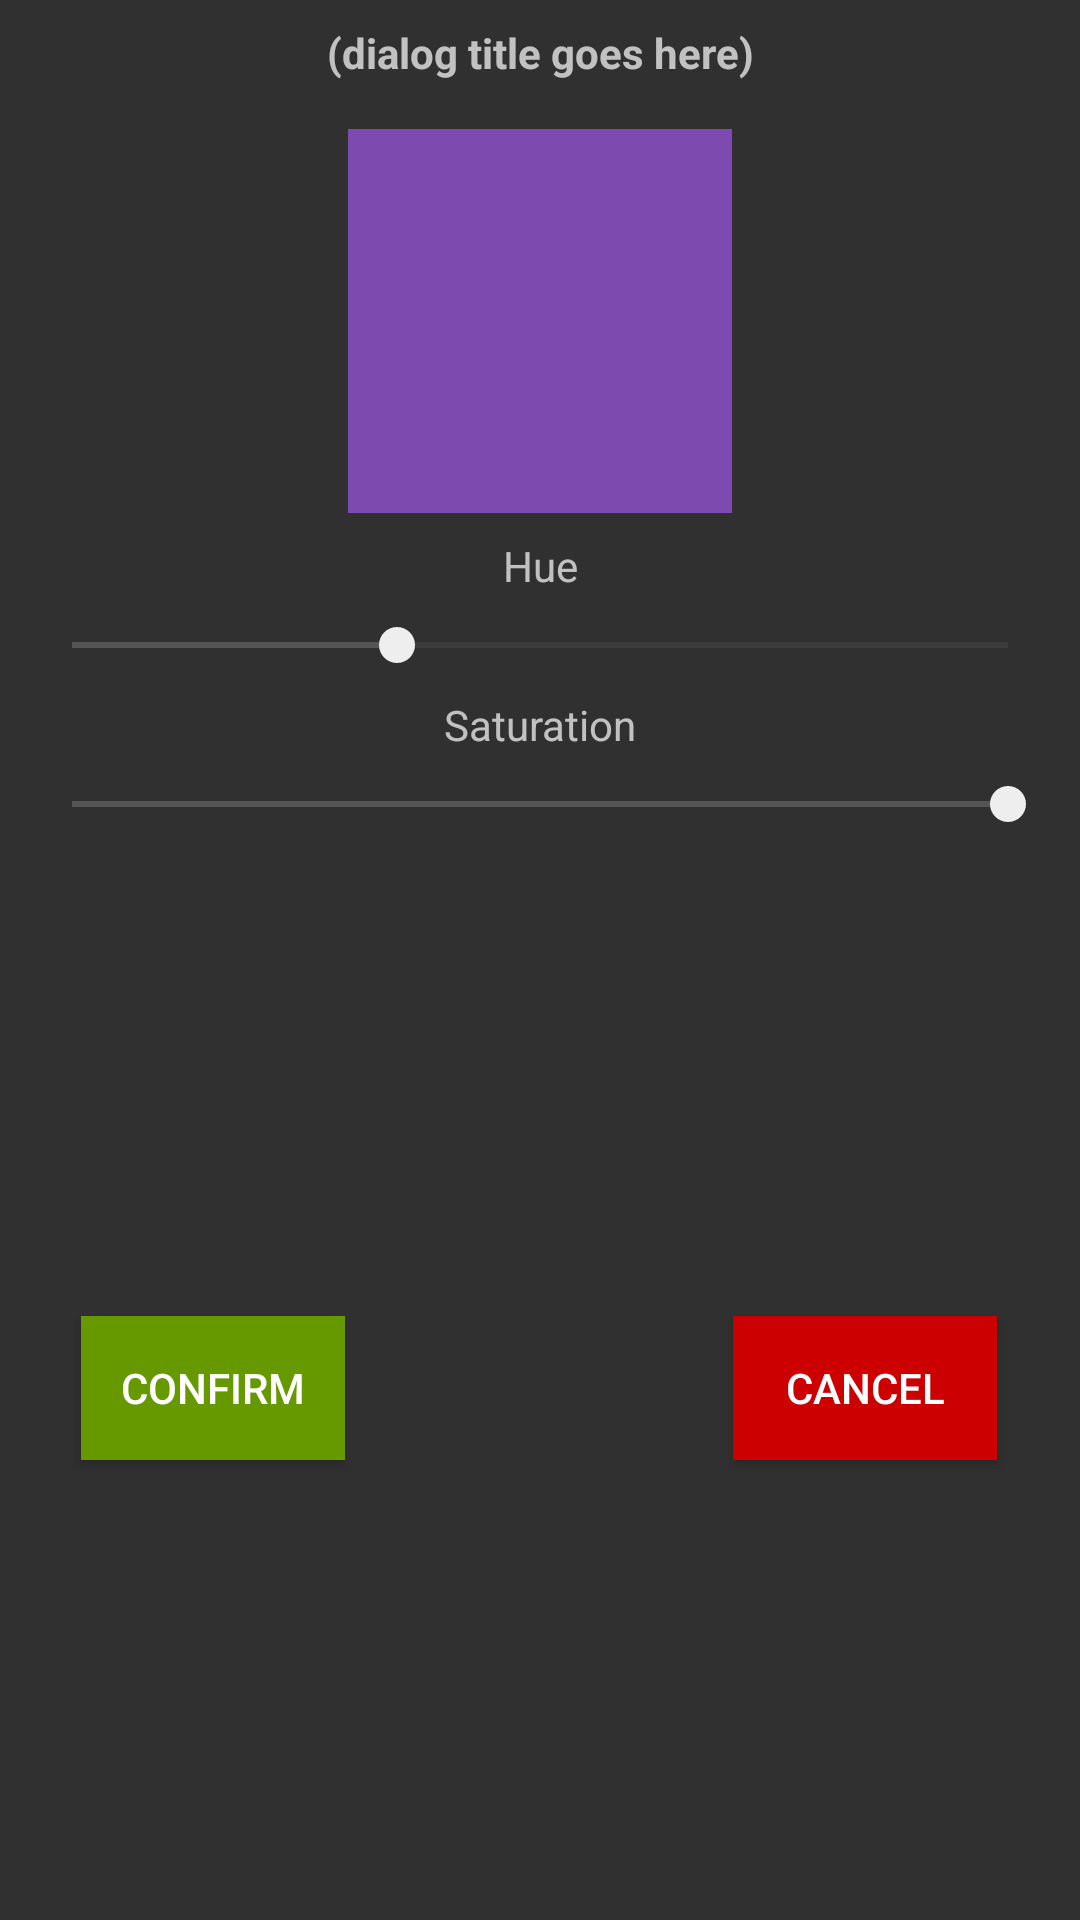

Write the Android layout XML for this screen, with the resource values it uses.
<!-- AndroidManifest.xml: application theme AppTheme -->
<!-- res/layout/fragment_pattern_color_code_dialog.xml -->
<?xml version="1.0" encoding="utf-8"?>
<androidx.constraintlayout.widget.ConstraintLayout xmlns:android="http://schemas.android.com/apk/res/android"
    xmlns:app="http://schemas.android.com/apk/res-auto"
    xmlns:tools="http://schemas.android.com/tools"
    android:id="@+id/pattern_color_code_layout"
    android:layout_width="match_parent"
    android:layout_height="wrap_content">

    <TextView
        android:id="@+id/pattern_color_code_title_text_view"
        android:layout_width="wrap_content"
        android:layout_height="wrap_content"
        android:layout_marginStart="8dp"
        android:layout_marginTop="8dp"
        android:layout_marginEnd="8dp"
        android:text="(dialog title goes here)"
        android:textStyle="bold"
        app:layout_constraintEnd_toEndOf="parent"
        app:layout_constraintStart_toStartOf="parent"
        app:layout_constraintTop_toTopOf="parent" />

    <View
        android:id="@+id/pattern_color_code_view"
        android:layout_width="128dp"
        android:layout_height="128dp"
        android:layout_marginStart="8dp"
        android:layout_marginTop="16dp"
        android:layout_marginEnd="8dp"
        android:background="#7D4BAF"
        app:layout_constraintEnd_toEndOf="parent"
        app:layout_constraintStart_toStartOf="parent"
        app:layout_constraintTop_toBottomOf="@+id/pattern_color_code_title_text_view" />


    <TextView
        android:id="@+id/pattern_color_code_hue_label"
        android:layout_width="wrap_content"
        android:layout_height="wrap_content"
        android:layout_marginStart="8dp"
        android:layout_marginTop="8dp"
        android:layout_marginEnd="8dp"
        android:text="@string/fragment_pattern_color_code_hue"
        app:layout_constraintEnd_toEndOf="parent"
        app:layout_constraintStart_toStartOf="parent"
        app:layout_constraintTop_toBottomOf="@+id/pattern_color_code_view" />

    <SeekBar
        android:id="@+id/pattern_color_code_hue_seek_bar"
        android:layout_width="0dp"
        android:layout_height="18dp"
        android:layout_marginStart="8dp"
        android:layout_marginTop="8dp"
        android:layout_marginEnd="8dp"
        android:max="360"
        android:progress="125"
        android:progressBackgroundTint="#555555"
        android:progressTint="#555555"
        android:thumbTint="#EEEEEE"
        app:layout_constraintEnd_toEndOf="parent"
        app:layout_constraintStart_toStartOf="parent"
        app:layout_constraintTop_toBottomOf="@+id/pattern_color_code_hue_label" />

    <TextView
        android:id="@+id/pattern_color_code_saturation_label"
        android:layout_width="wrap_content"
        android:layout_height="wrap_content"
        android:layout_marginStart="8dp"
        android:layout_marginTop="8dp"
        android:layout_marginEnd="8dp"
        android:text="@string/fragment_pattern_color_code_saturation"
        app:layout_constraintEnd_toEndOf="parent"
        app:layout_constraintStart_toStartOf="parent"
        app:layout_constraintTop_toBottomOf="@+id/pattern_color_code_hue_seek_bar" />

    <SeekBar
        android:id="@+id/pattern_color_code_saturation_seek_bar"
        android:layout_width="0dp"
        android:layout_height="18dp"
        android:layout_marginStart="8dp"
        android:layout_marginTop="8dp"
        android:layout_marginEnd="8dp"
        android:max="100"
        android:progress="100"
        android:progressBackgroundTint="#555555"
        android:progressTint="#555555"
        android:thumbTint="#EEEEEE"
        app:layout_constraintEnd_toEndOf="parent"
        app:layout_constraintHorizontal_bias="0.0"
        app:layout_constraintStart_toStartOf="parent"
        app:layout_constraintTop_toBottomOf="@+id/pattern_color_code_saturation_label" />

    <androidx.constraintlayout.widget.Guideline
        android:id="@+id/pattern_color_code_mid_guideline"
        android:layout_width="wrap_content"
        android:layout_height="wrap_content"
        android:orientation="vertical"
        app:layout_constraintGuide_percent="0.5" />

    <Button
        android:id="@+id/pattern_color_code_confirm_button"
        android:layout_width="wrap_content"
        android:layout_height="wrap_content"
        android:layout_marginStart="8dp"
        android:layout_marginTop="16dp"
        android:layout_marginEnd="8dp"
        android:layout_marginBottom="8dp"
        android:background="@android:color/holo_green_dark"
        android:text="Confirm"
        app:layout_constraintBottom_toBottomOf="parent"
        app:layout_constraintEnd_toStartOf="@+id/pattern_color_code_mid_guideline"
        app:layout_constraintHorizontal_bias="0.25"
        app:layout_constraintStart_toStartOf="parent"
        app:layout_constraintTop_toBottomOf="@+id/pattern_color_code_saturation_seek_bar" />

    <Button
        android:id="@+id/pattern_color_code_cancel_button"
        android:layout_width="wrap_content"
        android:layout_height="wrap_content"
        android:layout_marginStart="8dp"
        android:layout_marginTop="16dp"
        android:layout_marginEnd="8dp"
        android:layout_marginBottom="8dp"
        android:background="@android:color/holo_red_dark"
        android:text="Cancel"
        app:layout_constraintBottom_toBottomOf="parent"
        app:layout_constraintEnd_toEndOf="parent"
        app:layout_constraintHorizontal_bias="0.742"
        app:layout_constraintStart_toStartOf="@+id/pattern_color_code_mid_guideline"
        app:layout_constraintTop_toBottomOf="@+id/pattern_color_code_saturation_seek_bar" />

</androidx.constraintlayout.widget.ConstraintLayout>
<!-- resources referenced by this layout -->
<resources>
  <string name="fragment_pattern_color_code_hue">Hue</string>
  <string name="fragment_pattern_color_code_saturation">Saturation</string>
  <style name="AppTheme" parent="Theme.AppCompat">
          
          <item name="colorPrimary">@color/colorPrimary</item>
          <item name="colorPrimaryDark">@color/colorPrimaryDark</item>
          <item name="colorAccent">@color/colorAccent</item>
      </style>
  <color name="colorPrimary">#DDDDDD</color>
  <color name="colorPrimaryDark">#111111</color>
  <color name="colorAccent">#0070A0</color>
</resources>
